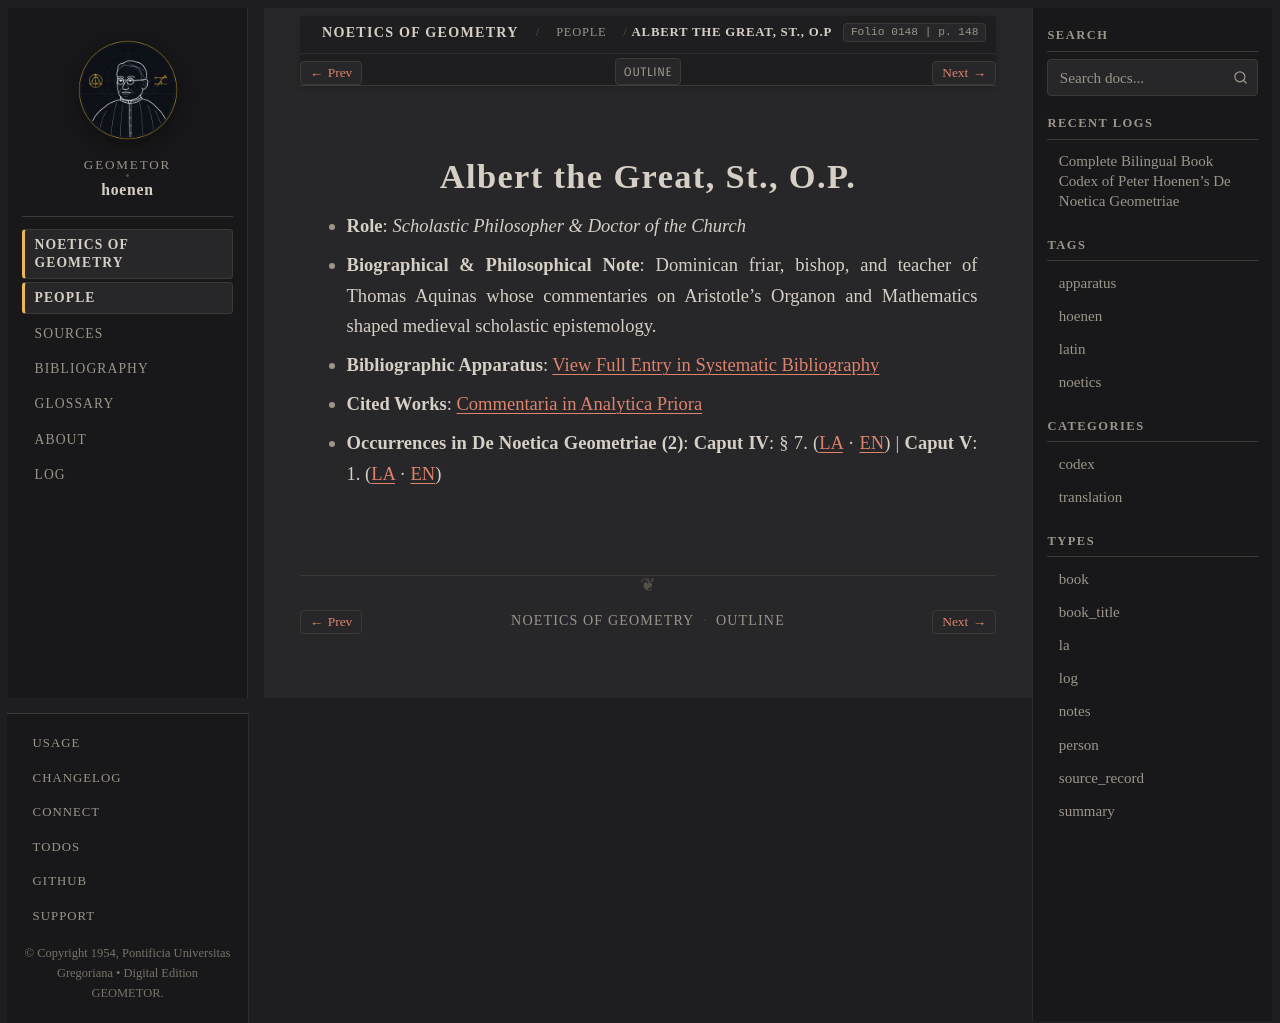

repository: geometor/hoenen · page: de_noetica_geometriae/people/albertus.html · generator: sphinx

:type: person
:layout: book
:death_year: 1280
:death_label: 1280
:lifespan: c. 1200 – 1280
:excerpt: Role: Scholastic Philosopher & Doctor of the Church*
:folio: 0148
:page: 148

.. _person-albertus:

Albert the Great, St., O.P.
===========================

* **Role**: *Scholastic Philosopher & Doctor of the Church*
* **Biographical & Philosophical Note**: Dominican friar, bishop, and teacher of Thomas Aquinas whose commentaries on Aristotle's Organon and Mathematics shaped medieval scholastic epistemology.
* **Bibliographic Apparatus**: :ref:`View Full Entry in Systematic Bibliography <bib-albert-the-great-st-o-p>`
* **Cited Works**: `Commentaria in Analytica Priora <bibliography.html#work-albertus-anal-prior>`__
* **Occurrences in De Noetica Geometriae (2)**: **Caput IV**: § 7. (`LA <caput-4/caput-4.html#occ-person-albertus-1>`__ · `EN <caput-4/caput-4-en.html#occ-person-albertus-1>`__) | **Caput V**: 1. (`LA <caput-5/caput-5.html#occ-person-albertus-1>`__ · `EN <caput-5/caput-5-en.html#occ-person-albertus-1>`__)
